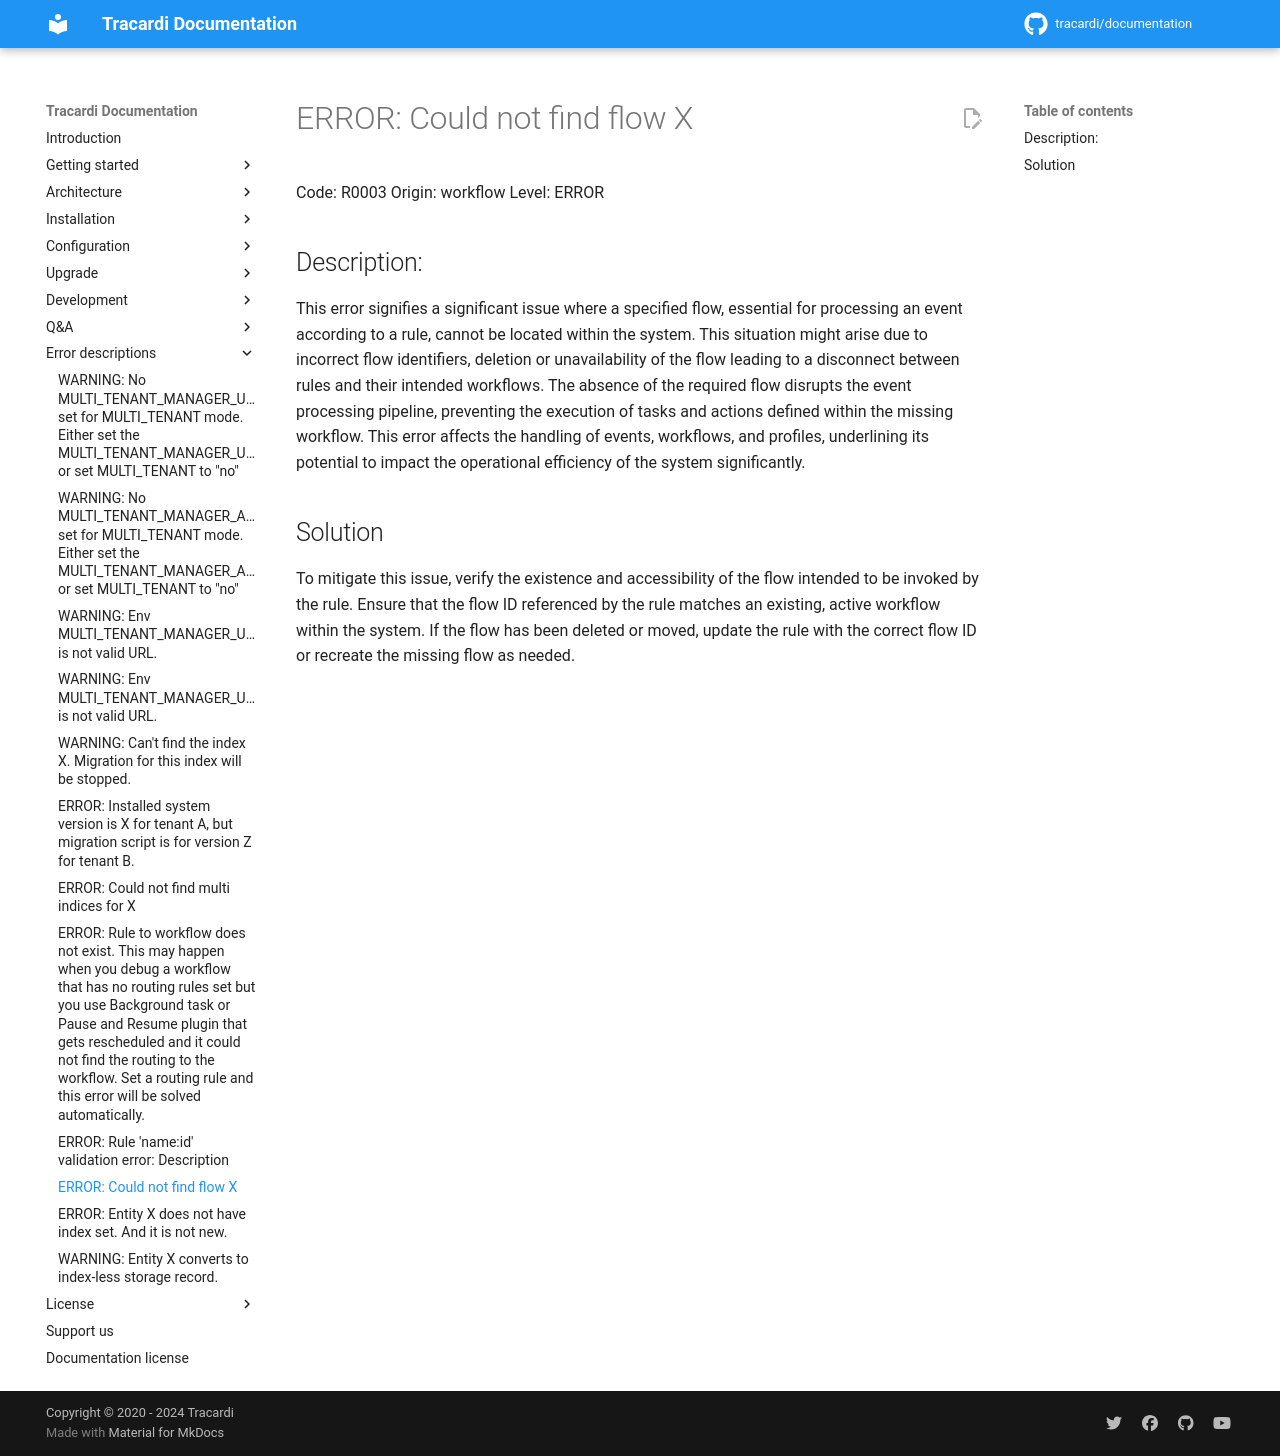

repository: Tracardi/documentation · page: 1.1.x/errors/R0003/index.html · generator: mkdocs

# ERROR: Could not find flow X

Code: R0003
Origin: workflow
Level: ERROR

## Description:

This error signifies a significant issue where a specified flow, essential for processing an event according to a rule,
cannot be located within the system. This situation might arise due to incorrect flow identifiers, deletion or
unavailability of the flow leading to a disconnect between rules and their intended workflows. The
absence of the required flow disrupts the event processing pipeline, preventing the execution of tasks and actions
defined within the missing workflow. This error affects the handling of events, workflows, and profiles, underlining its
potential to impact the operational efficiency of the system significantly.

## Solution

To mitigate this issue, verify the existence and accessibility of the flow intended to be invoked by the rule. Ensure
that the flow ID referenced by the rule matches an existing, active workflow within the system. If the flow has been
deleted or moved, update the rule with the correct flow ID or recreate the missing flow as needed. 
